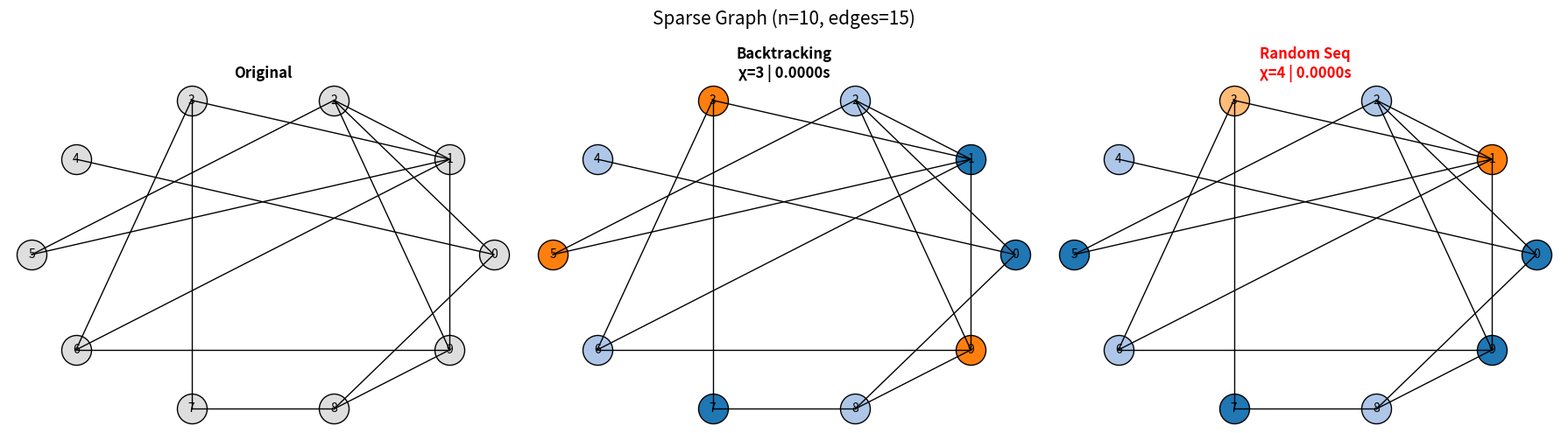
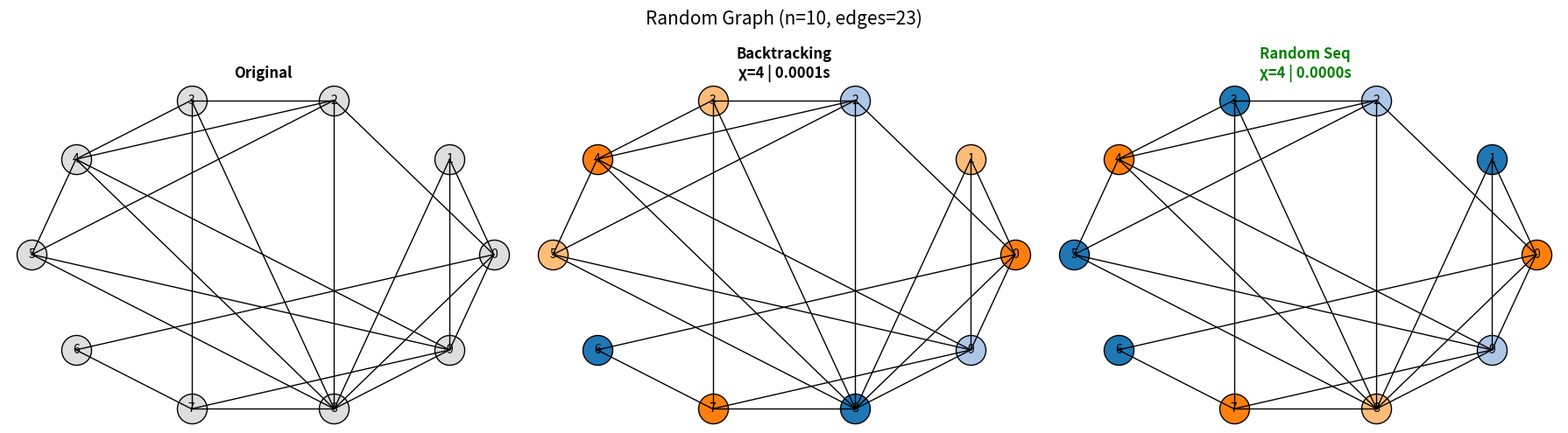
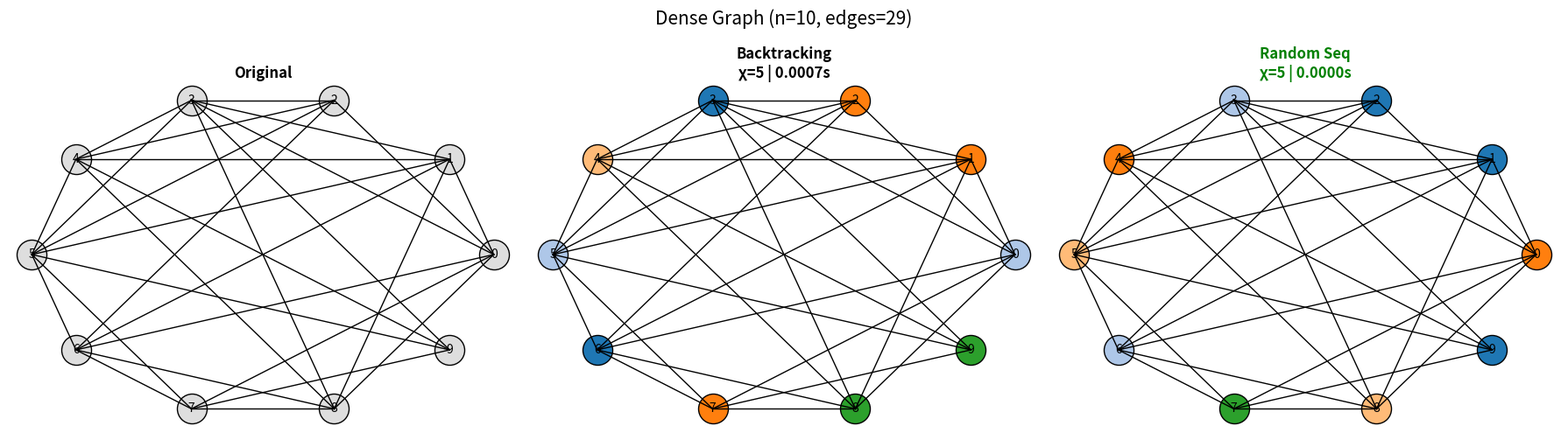
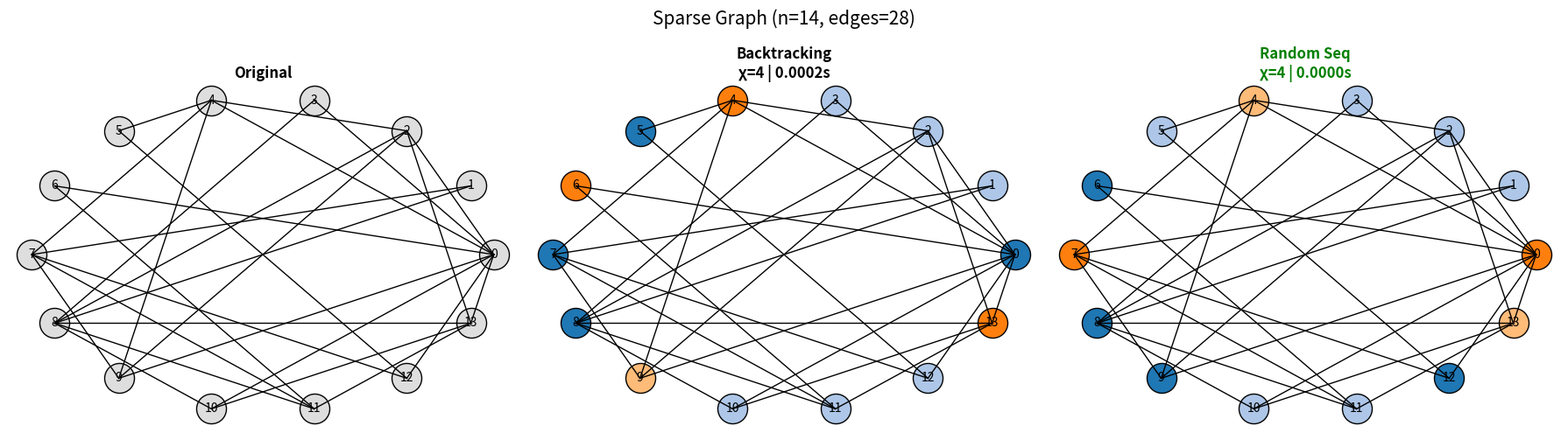
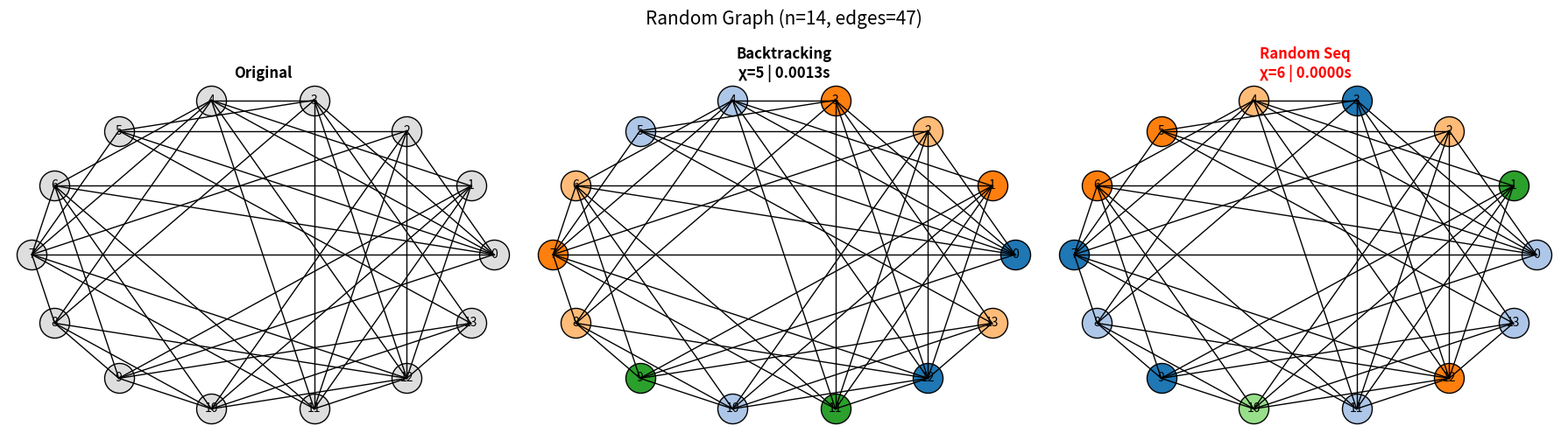
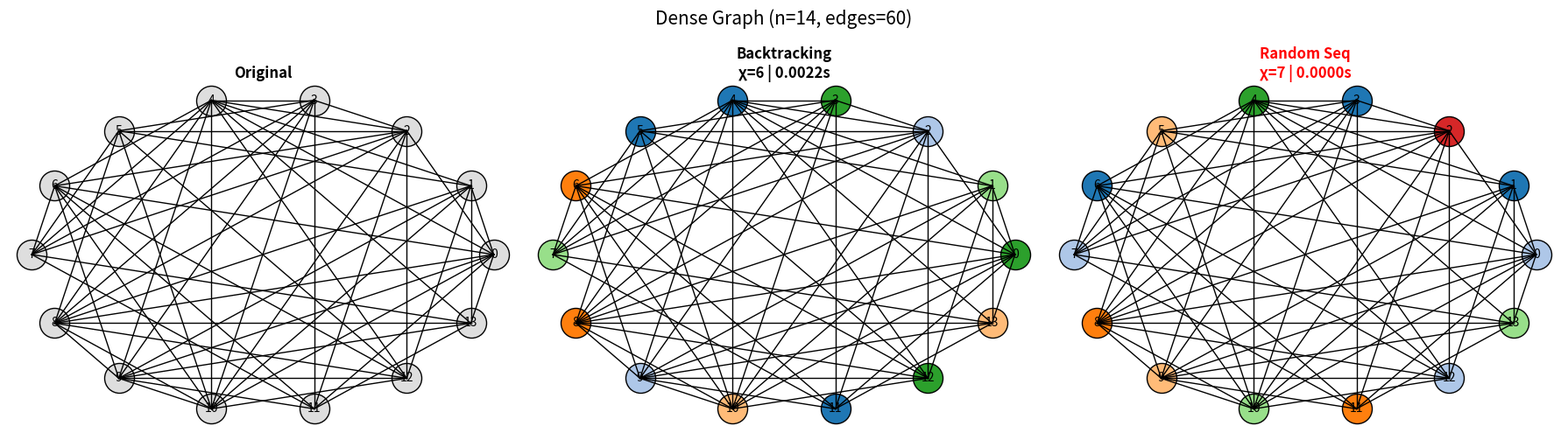
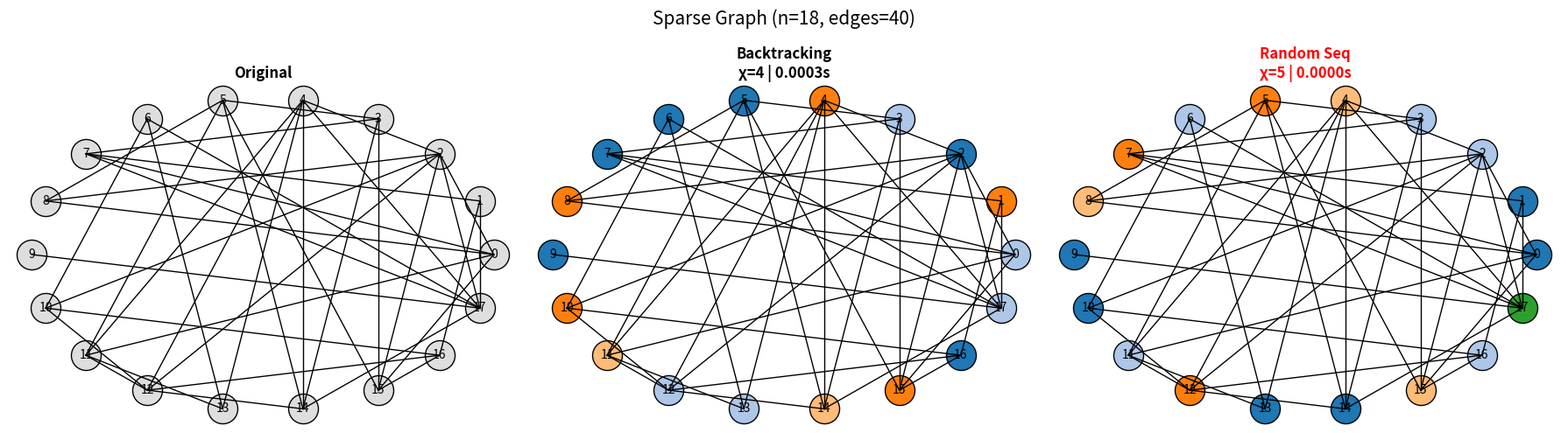
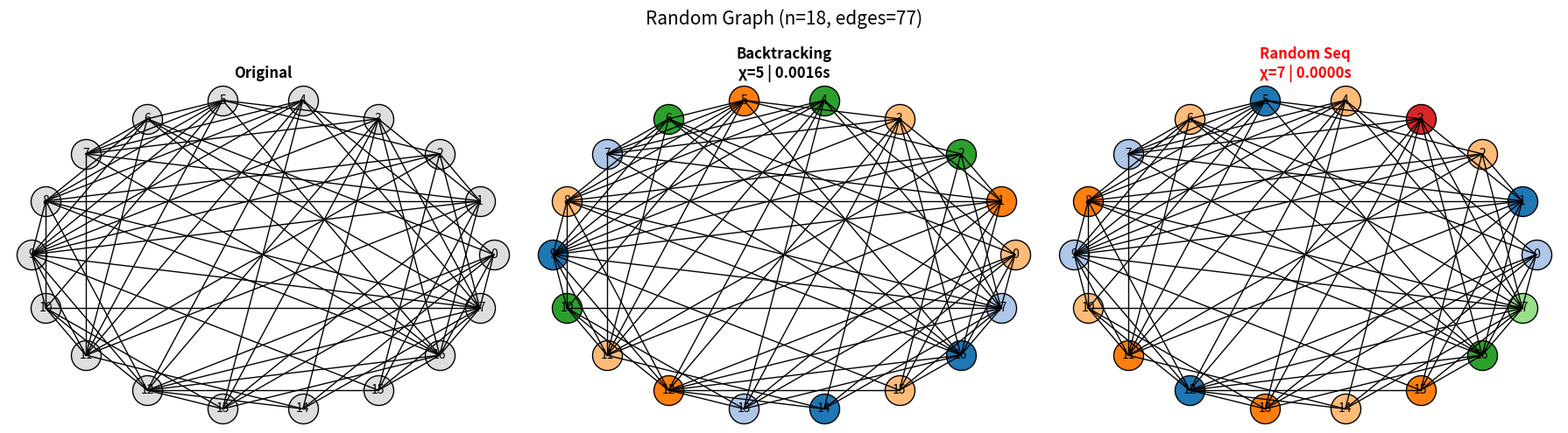
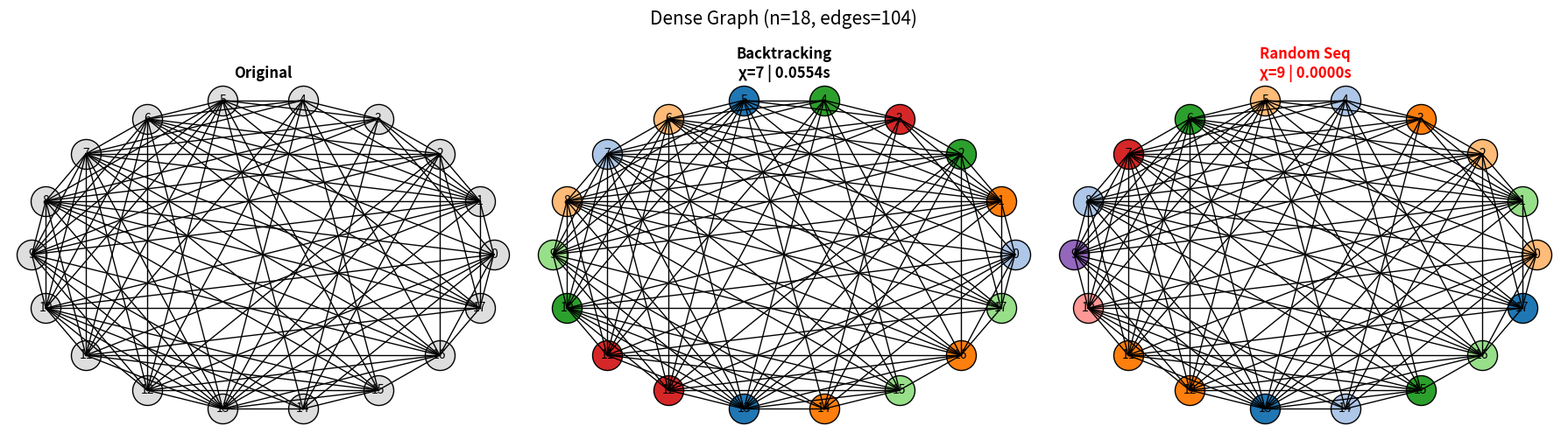

The script that saved these images, in order:
import random
import time
import matplotlib.pyplot as plt
from math import cos, sin, pi

# ==========================================================
# 1. GRAPH GENERATORS
# ==========================================================
def generate_sparse_graph(n, p=0.25): return generate_graph(n, p)
def generate_random_graph(n, p=0.45): return generate_graph(n, p)
def generate_dense_graph(n, p=0.70):  return generate_graph(n, p)

def generate_graph(n, p):
    nodes = list(range(n))
    edges = []
    for u in range(n):
        for v in range(u + 1, n):
            if random.random() < p:
                edges.append((u, v))
    return nodes, edges


# ==========================================================
# 2. BACKTRACKING COLORING (WITH TIMEOUT)
# ==========================================================
class TimeoutException(Exception): pass

def is_valid(node, color, adj, coloring):
    return all(coloring.get(nei) != color for nei in adj[node])

def backtrack_search(nodes, adj, coloring, idx, k, start, timeout):
    if timeout and (time.perf_counter() - start) > timeout:
        raise TimeoutException()
    if idx == len(nodes): return True

    node = nodes[idx]
    for c in range(k):
        if is_valid(node, c, adj, coloring):
            coloring[node] = c
            if backtrack_search(nodes, adj, coloring, idx + 1, k, start, timeout):
                return True
            del coloring[node]
    return False

def optimal_backtracking_coloring(nodes, edges, timeout=10):
    adj = {n: [] for n in nodes}
    for u, v in edges:
        adj[u].append(v)
        adj[v].append(u)

    order = sorted(nodes, key=lambda x: len(adj[x]), reverse=True)
    start = time.perf_counter()

    try:
        for k in range(1, len(nodes) + 1):
            coloring = {}
            if backtrack_search(order, adj, coloring, 0, k, start, timeout):
                return coloring, k, False
    except TimeoutException:
        return None, None, True

    return None, None, False


# ==========================================================
# 3. RANDOM SEQUENTIAL ALGORITHM
# ==========================================================
def random_seq_coloring(nodes, edges):
    graph = {n: set() for n in nodes}
    for u, v in edges:
        graph[u].add(v)
        graph[v].add(u)

    order = nodes.copy()
    random.shuffle(order)

    coloring = {}
    for node in order:
        used = {coloring[n] for n in graph[node] if n in coloring}
        c = 0
        while c in used:
            c += 1
        coloring[node] = c
    return coloring, max(coloring.values()) + 1


# ==========================================================
# 4. VISUALIZATION
# ==========================================================
def circular_layout(n):
    return {i: (cos(2*pi*i/n), sin(2*pi*i/n)) for i in range(n)}

def draw(ax, nodes, edges, coloring, title, pos):
    for u, v in edges:
        ax.plot([pos[u][0], pos[v][0]], [pos[u][1], pos[v][1]], 'k-', linewidth=1)
    for node in nodes:
        x, y = pos[node]
        col = (0.87, 0.87, 0.87) if coloring is None else plt.cm.tab20(coloring[node] % 20)
        ax.scatter(x, y, s=600, color=[col], edgecolors='black')
        ax.text(x, y, str(node), ha='center', va='center')
    ax.set_title(title, fontweight='bold')
    ax.axis('off')


# ==========================================================
# 5. COMPARISON LOGIC
# ==========================================================
def run_comparison(nodes, edges, graph_type, n):
    pos = circular_layout(n)

    # ---------- Backtracking ----------
    print("\n Running Backtracking...")
    start = time.perf_counter()
    bt_coloring, bt_colors, timed_out = optimal_backtracking_coloring(nodes, edges, timeout=10)
    bt_time = time.perf_counter() - start

    if timed_out:
        print(f" Backtracking TIMEOUT ({bt_time:.2f}s)")
        bt_status = False
    else:
        print(f"✓ Backtracking χ = {bt_colors} | {bt_time:.4f}s")
        bt_status = True

    # ---------- Random Seq ----------
    print(" Running Random Sequential...")
    start = time.perf_counter()
    seq_coloring, seq_colors = random_seq_coloring(nodes, edges)
    seq_time = time.perf_counter() - start
    print(f"✓ Random Seq χ = {seq_colors} | {seq_time:.4f}s")

    # ---------- Winner decision ----------
    if not bt_status:
        winner = "Random_Seq"
    elif seq_colors < bt_colors:
        winner = "Random_Seq"
    elif bt_colors < seq_colors:
        winner = "Backtracking"
    else:
        winner = "Random_Seq" if seq_time < bt_time else "Backtracking"   # equal → faster wins

    # ---------- Plot graphs ----------
    fig, axs = plt.subplots(1, 3, figsize=(18, 5))
    fig.suptitle(f"{graph_type} Graph (n={n}, edges={len(edges)})", fontsize=15)

    draw(axs[0], nodes, edges, None, "Original", pos)
    draw(axs[1], nodes, edges, bt_coloring if bt_coloring else None,
         f"Backtracking\nχ={bt_colors} | {bt_time:.4f}s", pos)
    draw(axs[2], nodes, edges, seq_coloring,
         f"Random Seq\nχ={seq_colors} | {seq_time:.4f}s", pos)
    axs[2].title.set_color("green" if winner == "Random_Seq" else "red")

    plt.tight_layout()
    plt.show()

    return {
        "type": graph_type, "n": n, "edges": len(edges),
        "bt": bt_colors, "bt_time": bt_time,
        "seq": seq_colors, "seq_time": seq_time,
        "winner": winner
    }


# ==========================================================
# 6. SUMMARY TABLE
# ==========================================================
def print_results(results):
    print("\n" + "="*110)
    print("FINAL COMPARISON — BACKTRACKING vs RANDOM SEQUENTIAL")
    print("="*110)
    print(f"{'Graph':<10} {'n':<4} {'|E|':<5} {'BT χ':<6} {'SEQ χ':<7} {'Winner':<15}")
    print("-"*110)

    seq_wins = 0
    for r in results:
        print(f"{r['type']:<10} {r['n']:<4} {r['edges']:<5} {str(r['bt']):<6} {str(r['seq']):<7} {r['winner']:<15}")
        if r['winner'] == "Random_Seq":
            seq_wins += 1

    print("="*110)
    print(f" Total Wins → Random_Seq: {seq_wins}, Backtracking: {len(results) - seq_wins}")
    print("\n Reasoning:")
    print("• Backtracking is optimal but exponential → slow / timeout for large graphs.")
    print("• Random Sequential runs in O(V + E) and completes instantly.")
    print("• If both use same chromatic number, faster time wins → Random_Seq often wins.")


# ==========================================================
# 7. MAIN
# ==========================================================
random.seed(42)
results = []

test_cfgs = [
    (10, "Small"),
    (14, "Medium"),
    (18, "Large")
]

for n, label in test_cfgs:
    for graph_name, gen in [
        ("Sparse", generate_sparse_graph),
        ("Random", generate_random_graph),
        ("Dense", generate_dense_graph)
    ]:
        nodes, edges = gen(n)
        results.append(run_comparison(nodes, edges, graph_name, n))

print_results(results)
print("\n COMPLETE!")
